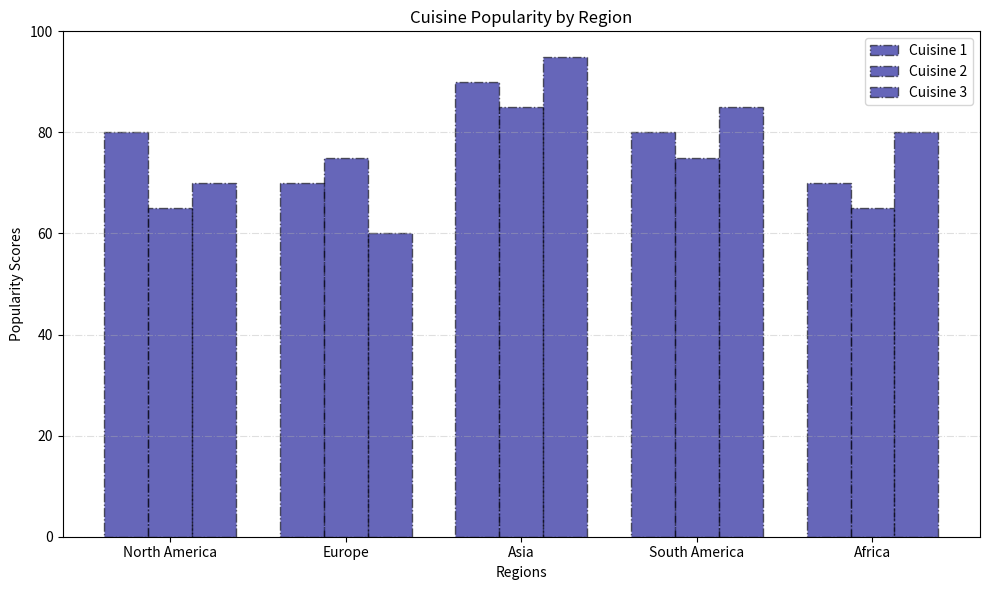

Source code (Python):
import matplotlib.pyplot as plt
import numpy as np

regions = ['North America', 'Europe', 'Asia', 'South America', 'Africa']
cuisine1_popularity = [80, 70, 90, 80, 70]  
cuisine2_popularity = [65, 75, 85, 75, 65]  
cuisine3_popularity = [70, 60, 95, 85, 80]  

fig, ax = plt.subplots(figsize=(10, 6))

bar_width = 0.25
x_labels = np.arange(len(regions))

# Apply a single color consistently across all data groups
single_color = 'darkblue'
ax.bar(x_labels - bar_width, cuisine1_popularity, width=bar_width, color=single_color, edgecolor='black', alpha=0.6, label='Cuisine 1', linestyle='-.')
ax.bar(x_labels, cuisine2_popularity, width=bar_width, color=single_color, edgecolor='black', alpha=0.6, label='Cuisine 2', linestyle='-.')
ax.bar(x_labels + bar_width, cuisine3_popularity, width=bar_width, color=single_color, edgecolor='black', alpha=0.6, label='Cuisine 3', linestyle='-.')

ax.grid(axis='y', linestyle='-.', alpha=0.4)
ax.yaxis.set_ticks(np.arange(0, 101, 20))

ax.set_xlabel('Regions')
ax.set_ylabel('Popularity Scores')
ax.set_title('Cuisine Popularity by Region')
ax.set_xticks(x_labels)
ax.set_xticklabels(regions)
ax.legend()

plt.tight_layout()
plt.show()
